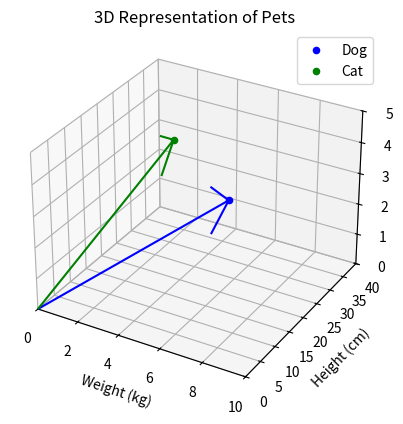

This figure's Python source:
!pip install numpy matplotlib --quiet

import matplotlib.pyplot as plt
import numpy as np

from mpl_toolkits.mplot3d import Axes3D

# Example pets attributes: [weight, height, age]
# These are hypothetical numbers for illustration purposes
dog = [5, 30, 2]
cat = [3, 25, 4]

fig = plt.figure()
ax = fig.add_subplot(111, projection='3d')

# Plotting the pets
ax.scatter(dog[0], dog[1], dog[2], label="Dog", c='blue')
ax.scatter(cat[0], cat[1], cat[2], label="Cat", c='green')

# Drawing lines from the origin to the points
ax.quiver(0, 0, 0, dog[0], dog[1], dog[2], color='blue', arrow_length_ratio=0.1)
ax.quiver(0, 0, 0, cat[0], cat[1], cat[2], color='green', arrow_length_ratio=0.1)

# Labeling the axes
ax.set_xlabel('Weight (kg)')
ax.set_ylabel('Height (cm)')
ax.set_zlabel('Age (years)')

# Setting the limits for better visualization
ax.set_xlim(0, 10)
ax.set_ylim(0, 40)
ax.set_zlim(0, 5)

# Adding legend and title
ax.legend()
ax.set_title('3D Representation of Pets')

plt.show()

L1 = [abs(dog[i] - cat[i]) for i in range(len(dog))]
sum(L1)

L2 = [(dog[i] - cat[i])**2 for i in range(len(dog))]

L2 = np.sqrt(np.array(L2).sum())
L2

cosine = np.dot(dog, cat) / (np.linalg.norm(dog) * np.linalg.norm(cat))
cosine

np.dot(dog,cat)